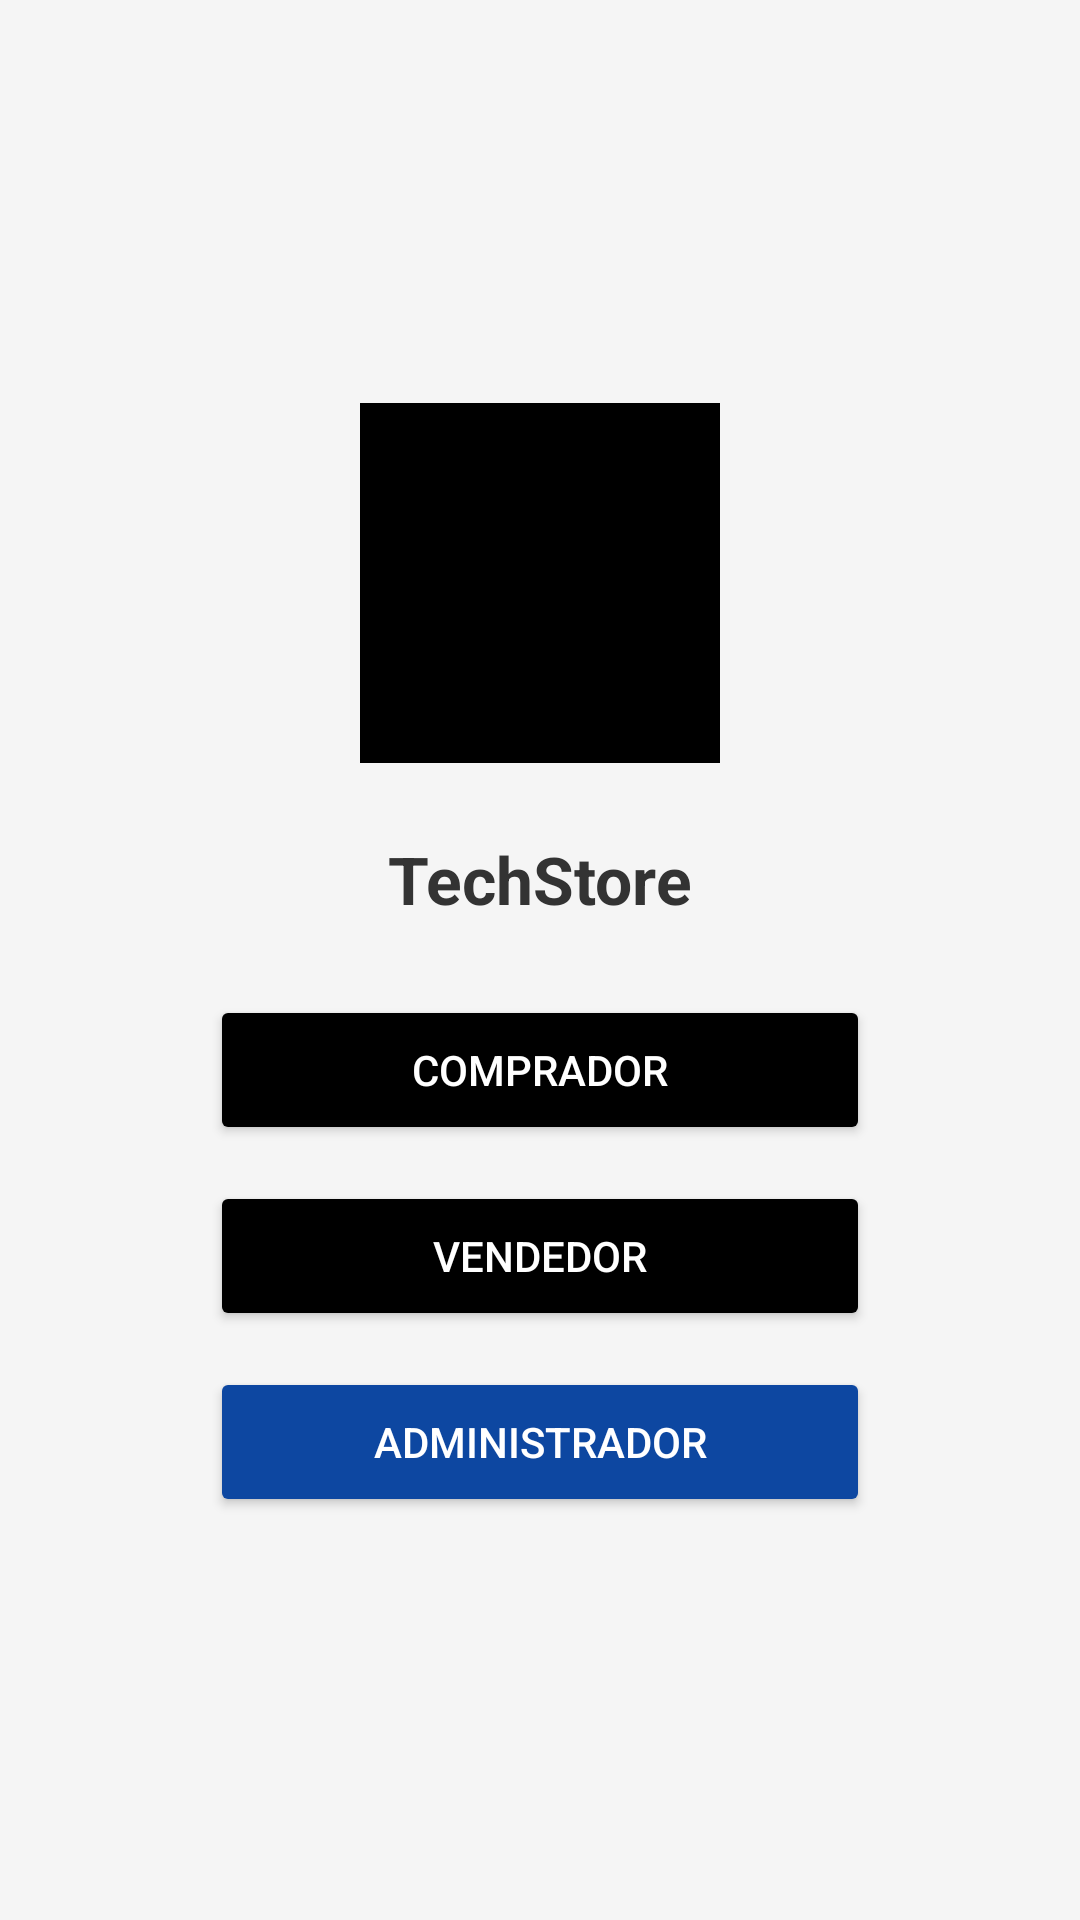

Produce the Android XML layout that renders to this screen, including the resource entries it uses.
<!-- AndroidManifest.xml: application theme Theme.TechStore -->
<!-- res/layout/activity_main.xml -->
<?xml version="1.0" encoding="utf-8"?>
<LinearLayout
    xmlns:android="http://schemas.android.com/apk/res/android"
    xmlns:app="http://schemas.android.com/apk/res-auto"
    android:layout_width="match_parent"
    android:layout_height="match_parent"
    android:orientation="vertical"
    android:gravity="center"
    android:background="@color/background"
    android:padding="24dp">

    <androidx.appcompat.widget.AppCompatImageView
        android:id="@+id/imgLogo"
        android:layout_width="120dp"
        android:layout_height="120dp"
        android:layout_marginBottom="24dp"
        android:src="@mipmap/ic_launcher"
        android:contentDescription="@string/app_logo"
        android:background="@color/black"
        android:padding="16dp"
        app:tint="@color/white" />

    <TextView
        android:id="@+id/txtTitulo"
        android:layout_width="wrap_content"
        android:layout_height="wrap_content"
        android:layout_marginBottom="24dp"
        android:text="@string/app_name"
        android:textColor="@color/texto_principal"
        android:textSize="22sp"
        android:textStyle="bold" />

    <Button
        android:id="@+id/btnComprador"
        android:layout_width="220dp"
        android:layout_height="50dp"
        android:layout_marginBottom="12dp"
        android:backgroundTint="@color/black"
        android:text="@string/comprador"
        android:textColor="@color/white" />

    <Button
        android:id="@+id/btnVendedor"
        android:layout_width="220dp"
        android:layout_height="50dp"
        android:layout_marginBottom="12dp"
        android:backgroundTint="@color/black"
        android:text="@string/vendedor"
        android:textColor="@color/white" />

    <Button
        android:id="@+id/btnAdmin"
        android:layout_width="220dp"
        android:layout_height="50dp"
        android:backgroundTint="@color/primaryDark"
        android:text="@string/admin"
        android:textColor="@color/white" />

</LinearLayout>
<!-- resources referenced by this layout -->
<resources>
  <color name="background">#F5F5F5</color>
  <color name="black">#000000</color>
  <color name="primaryDark">#0D47A1</color>
  <color name="texto_principal">#333333</color>
  <color name="white">#FFFFFF</color>
  <string name="admin">Administrador</string>
  <string name="app_logo">Logo de la aplicación</string>
  <string name="app_name">TechStore</string>
  <string name="comprador">Comprador</string>
  <string name="vendedor">Vendedor</string>
  <style name="Theme.TechStore" parent="Base.Theme.TechStore" />
  <style name="Base.Theme.TechStore" parent="Theme.Material3.DayNight.NoActionBar">
          
          
      </style>
</resources>
